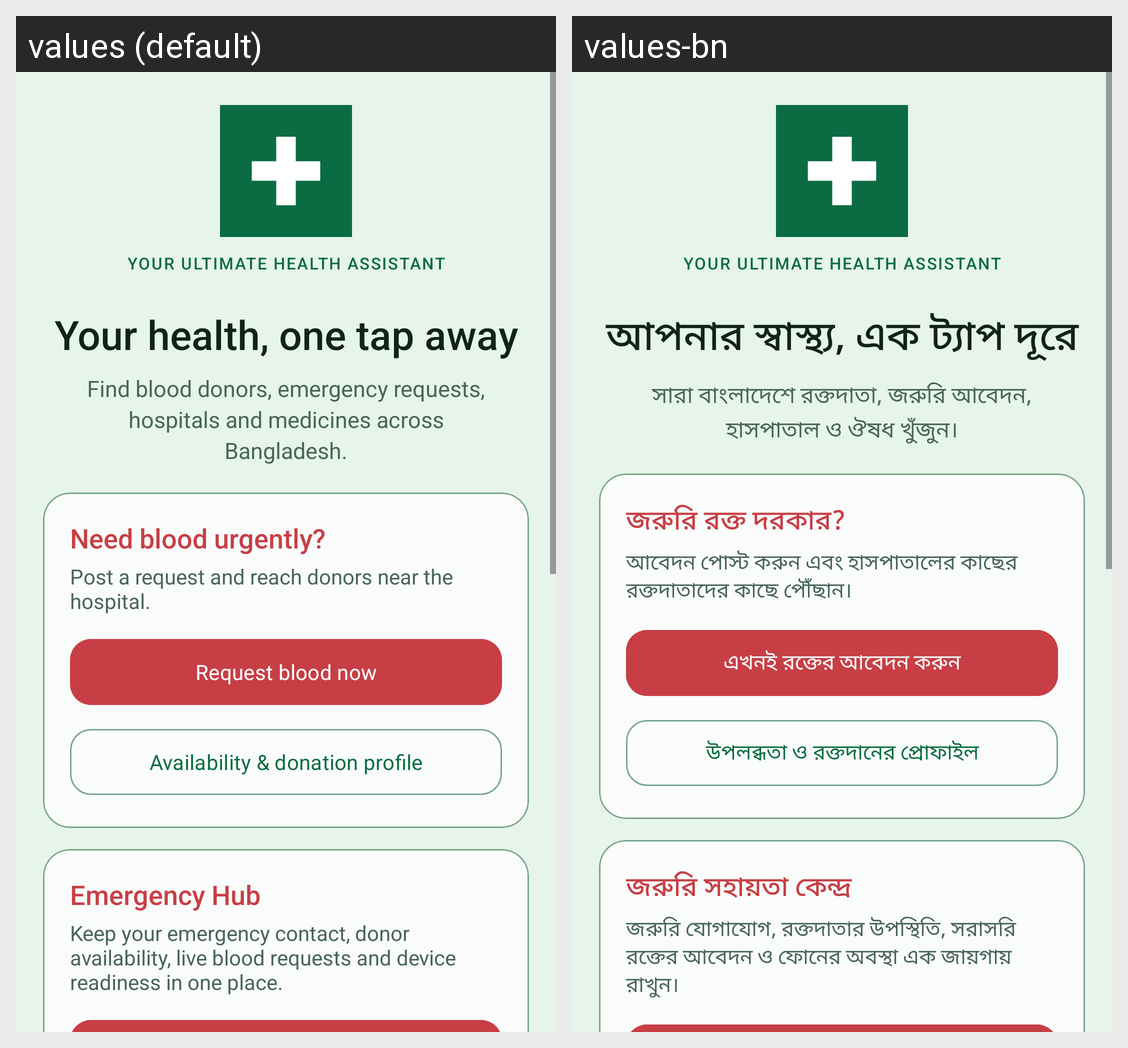

Translations of the strings shown on this Android screen, per locale in the grid:
Android screen res/layout/fragment_home.xml rendered under 2 locales, left to right: values (default), values-bn. Device: Nexus 5 (rendered at 1080×1920; each locale shown at half size, 540×960, under a caption strip naming it); theme Theme.ShasthoBondhu.
Strings drawn on this screen, with the default value and each locale's value (text and hints the layout hard-codes, and strings that could not be matched under every locale, appear in the picture but are not listed):

brand_tagline
  values: YOUR ULTIMATE HEALTH ASSISTANT
  values-bn: YOUR ULTIMATE HEALTH ASSISTANT

home_greeting
  values: Your health, one tap away
  values-bn: আপনার স্বাস্থ্য, এক ট্যাপ দূরে

home_subtitle
  values: Find blood donors, emergency requests, hospitals and medicines across Bangladesh.
  values-bn: সারা বাংলাদেশে রক্তদাতা, জরুরি আবেদন, হাসপাতাল ও ঔষধ খুঁজুন।

home_emergency_title
  values: Need blood urgently?
  values-bn: জরুরি রক্ত দরকার?

home_emergency_note
  values: Post a request and reach donors near the hospital.
  values-bn: আবেদন পোস্ট করুন এবং হাসপাতালের কাছের রক্তদাতাদের কাছে পৌঁছান।

request_blood_now
  values: Request blood now
  values-bn: এখনই রক্তের আবেদন করুন

manage_donor_profile
  values: Availability & donation profile
  values-bn: উপলব্ধতা ও রক্তদানের প্রোফাইল

emergency_hub_home_title
  values: Emergency Hub
  values-bn: জরুরি সহায়তা কেন্দ্র

emergency_hub_home_note
  values: Keep your emergency contact, donor availability, live blood requests and device readiness in one place.
  values-bn: জরুরি যোগাযোগ, রক্তদাতার উপস্থিতি, সরাসরি রক্তের আবেদন ও ফোনের অবস্থা এক জায়গায় রাখুন।
